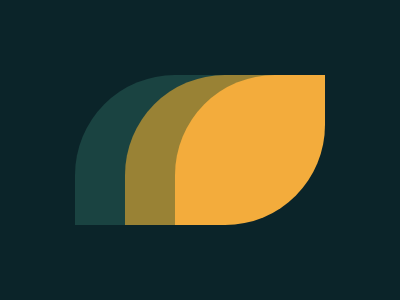

Here is a drawing made with CSS. Write the source that renders it.

<style>*{background:#0b2429}body{background:#f3ac3c;width:150px;height:150px;margin:75px 175px;border-radius:100px 0;box-shadow:-50px 0#998235,-100px 0#1a4341}</style>
